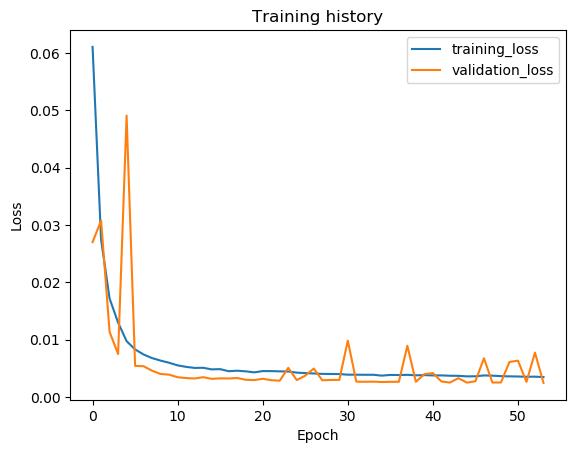

The file beside this chart, header and first rows:
epoch, train_loss, val_loss, val_f1
1, 0.06103, 0.02701, 0.9026
2, 0.02746, 0.03075, 0.8904
3, 0.01717, 0.01135, 0.9702
4, 0.01298, 0.007501, 0.9857
5, 0.009742, 0.04906, 0.8492
6, 0.008299, 0.005426, 0.9874
7, 0.007414, 0.005373, 0.9888
8, 0.006783, 0.00458, 0.9898
9, 0.006346, 0.004015, 0.9897
10, 0.005973, 0.003902, 0.9917
11, 0.005518, 0.003448, 0.9912
12, 0.005258, 0.00331, 0.9924
13, 0.005072, 0.003233, 0.9912
14, 0.005099, 0.003459, 0.9921
15, 0.00482, 0.003168, 0.9936
16, 0.004861, 0.003256, 0.9911
17, 0.0045, 0.00323, 0.9928
18, 0.004589, 0.003316, 0.9927
19, 0.004478, 0.003006, 0.994
20, 0.004302, 0.00295, 0.9928
21, 0.004524, 0.003185, 0.9931
22, 0.004517, 0.002929, 0.9935
23, 0.004477, 0.002852, 0.9936
24, 0.004449, 0.005098, 0.9884
25, 0.004254, 0.002956, 0.9926
26, 0.004172, 0.003723, 0.9901
27, 0.004107, 0.004968, 0.9857
28, 0.004034, 0.002918, 0.9941
29, 0.004019, 0.002979, 0.992
30, 0.004005, 0.002976, 0.9917
31, 0.003896, 0.009829, 0.9811
32, 0.003892, 0.002686, 0.9941
33, 0.003877, 0.002658, 0.9947
34, 0.003881, 0.002683, 0.9948
35, 0.003728, 0.002618, 0.9944
36, 0.003855, 0.00265, 0.9941
37, 0.003833, 0.002656, 0.9938
38, 0.00387, 0.008941, 0.9851
39, 0.003789, 0.002655, 0.9941
40, 0.003817, 0.003987, 0.9906
41, 0.003761, 0.004178, 0.9884
42, 0.00377, 0.002712, 0.9947
43, 0.003713, 0.002524, 0.9945
44, 0.003693, 0.003284, 0.9923
45, 0.003602, 0.00251, 0.9946
46, 0.003612, 0.002747, 0.9924
47, 0.003763, 0.006759, 0.9876
48, 0.003723, 0.002527, 0.9943
49, 0.003642, 0.002532, 0.9946
50, 0.003604, 0.006113, 0.9896
51, 0.00358, 0.006343, 0.9851
52, 0.003531, 0.002638, 0.9949
53, 0.003552, 0.007738, 0.9881
54, 0.003478, 0.002459, 0.9952
